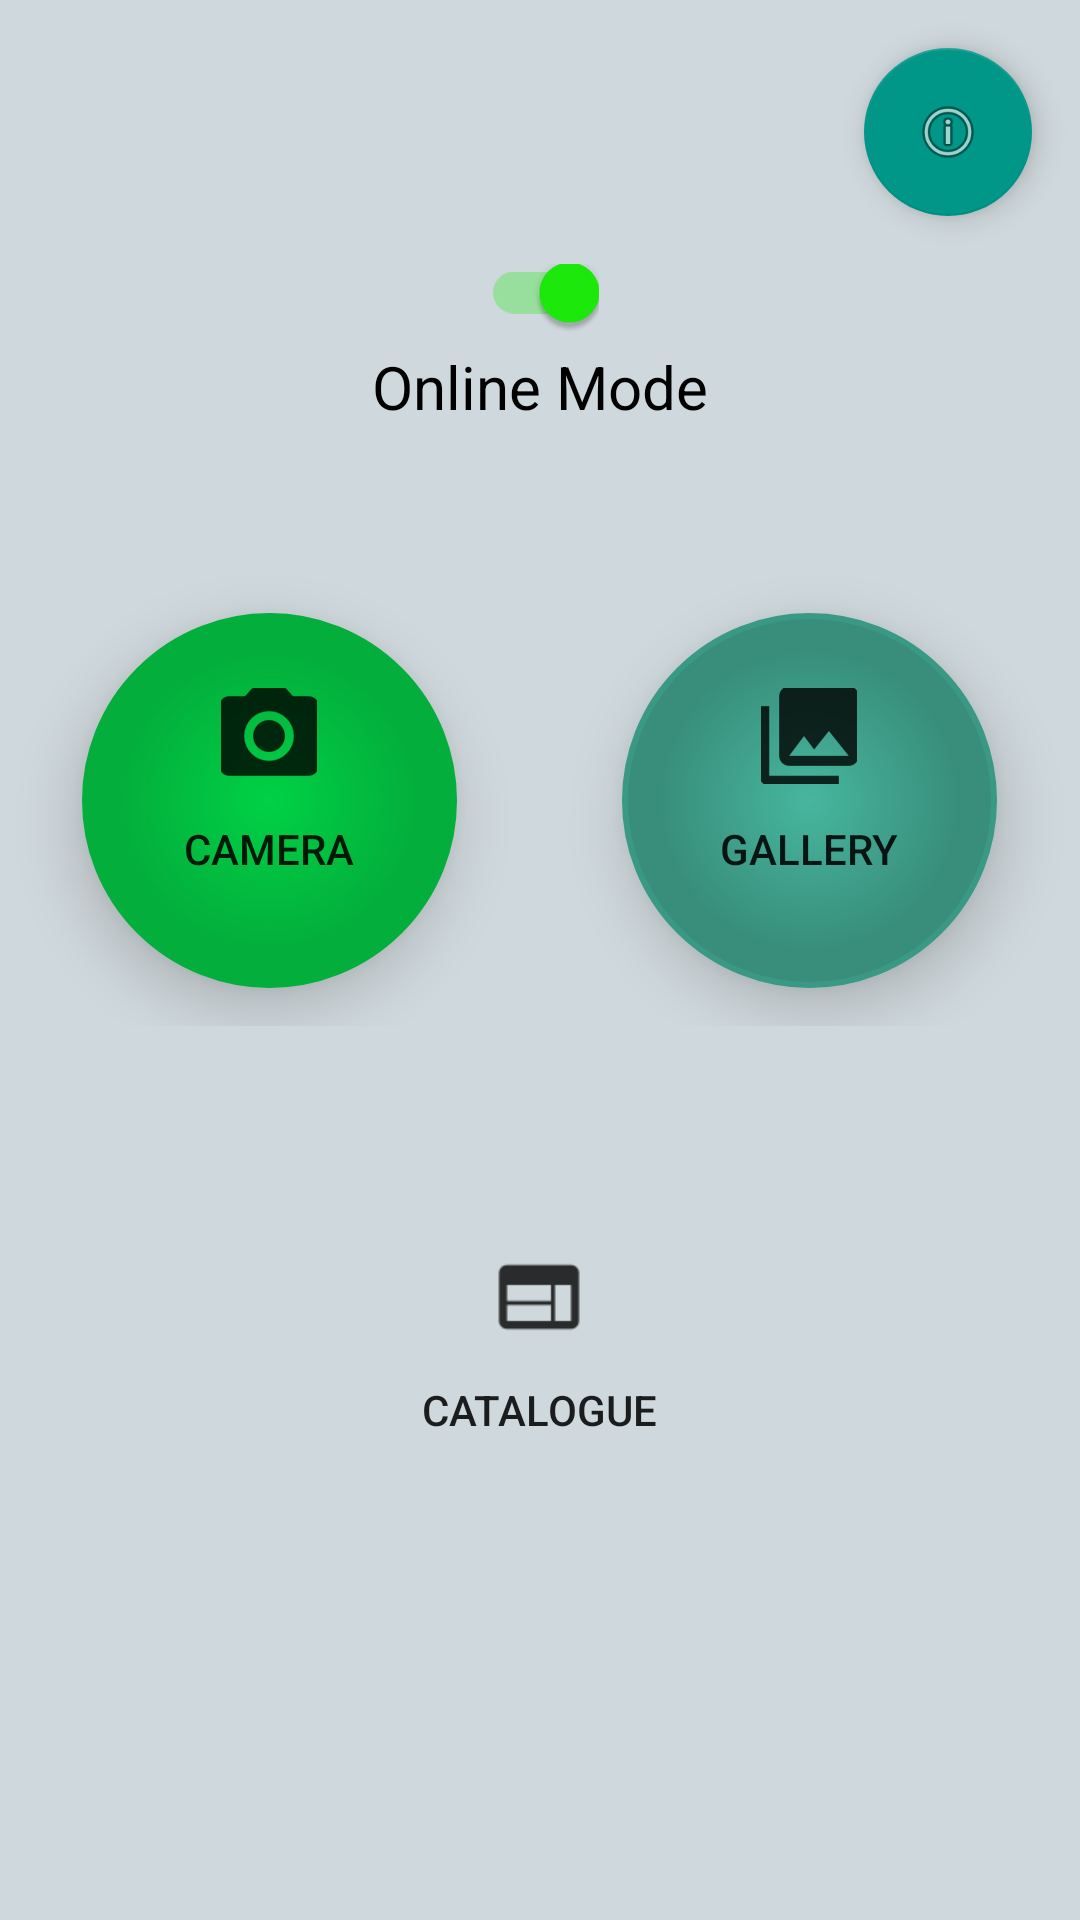

This screen was rendered from an Android layout file. Write that file and the resources it references.
<!-- AndroidManifest.xml: application theme AppTheme -->
<!-- res/layout/activity_main.xml -->
<?xml version="1.0" encoding="utf-8"?>
<LinearLayout xmlns:android="http://schemas.android.com/apk/res/android"
    xmlns:tools="http://schemas.android.com/tools"
    xmlns:app="http://schemas.android.com/apk/res-auto"
    android:id="@+id/activity_main"
    android:layout_width="match_parent"
    android:layout_height="match_parent"
    android:orientation="vertical"
    android:background="#CFD8DC">
    

<RelativeLayout
    android:layout_width="wrap_content"
    android:layout_height="wrap_content">
    <android.support.design.widget.FloatingActionButton
        android:id="@+id/info_button"
        android:layout_width="wrap_content"
        android:layout_height="wrap_content"
        android:layout_alignParentEnd="true"
        android:layout_alignParentTop="true"
        android:layout_margin="@dimen/fab_margin"
        android:elevation="@dimen/activity_elevation"
        android:src="@drawable/ic_action_info"
        app:srcCompat="@android:drawable/ic_menu_info_details" />

    
        
        
        
        
        
        
        
        
</RelativeLayout>

    <LinearLayout
        android:layout_width="match_parent"
        android:layout_height="0dp"
        android:layout_weight="0.1"
        android:orientation="vertical"
        android:gravity="center">

        <android.support.v7.widget.SwitchCompat
            android:id="@+id/modeSwitch"
            android:layout_width="wrap_content"
            android:layout_height="wrap_content"
            android:layout_gravity="center"
            android:checked="true"
            android:theme="@style/SelectionSwitch" />

        <TextView
            android:id="@+id/modeSwitchText"
            android:layout_width="154dp"
            android:layout_height="36dp"
            android:layout_gravity="center"
            android:gravity="center"
            android:text="Online Mode"
            android:textColor="@color/colorBlack"
            android:textSize="@dimen/activity_medium_text"/>
    </LinearLayout>


    <LinearLayout
        android:id="@+id/main_container"
        android:layout_width="match_parent"
        android:layout_height="0dp"
        android:layout_weight="0.45"
        android:orientation="vertical">

        <LinearLayout
            android:layout_width="match_parent"
            android:layout_height="match_parent"
            android:orientation="horizontal">

            <LinearLayout
                android:layout_width="wrap_content"
                android:layout_height="150dp"
                android:layout_gravity="center"
                android:layout_weight="0.5"
                android:gravity="center">

                <Button
                    android:id="@+id/openCamera"
                    android:layout_width="125dp"
                    android:layout_height="125dp"
                    android:layout_gravity="center"
                    android:background="@drawable/circle1"
                    android:drawableTop="@drawable/ic_camera"
                    android:elevation="@dimen/activity_elevation"
                    android:paddingBottom="25dp"
                    android:paddingTop="25dp"
                    android:stateListAnimator="@null"
                    android:text="Camera" />

            </LinearLayout>

            <LinearLayout
                android:layout_width="wrap_content"
                android:layout_height="150dp"
                android:layout_gravity="center"
                android:layout_weight="0.5"
                android:gravity="center">

                <Button
                    android:id="@+id/selectPicture"
                    android:layout_width="125dp"
                    android:layout_height="125dp"
                    android:layout_gravity="center"
                    android:background="@drawable/circle2"
                    android:drawableTop="@drawable/ic_gallery"
                    android:elevation="@dimen/activity_elevation"
                    android:paddingBottom="25dp"
                    android:paddingTop="25dp"
                    android:stateListAnimator="@null"
                    android:text="Gallery" />

            </LinearLayout>
        </LinearLayout>

    </LinearLayout>

    <LinearLayout
        android:layout_width="match_parent"
        android:layout_height="0dp"
        android:layout_weight="0.45"
        android:orientation="vertical">
        <Button
            android:id="@+id/open_website"
            android:layout_width="125dp"
            android:layout_height="125dp"
            android:layout_gravity="center"
            android:background="@drawable/circle3"
            android:drawableTop="@drawable/ic_web"
            android:elevation="@dimen/activity_elevation"
            android:paddingBottom="25dp"
            android:paddingTop="25dp"
            android:stateListAnimator="@null"
            android:text="Catalogue" />

    </LinearLayout>

</LinearLayout>
<!-- resources referenced by this layout -->
<resources>
  <color name="colorBlack">#000000</color>
  <dimen name="activity_elevation">12dp</dimen>
  <dimen name="activity_medium_text">20sp</dimen>
  <dimen name="fab_margin">16dp</dimen>
  <!-- drawable circle1 (drawable) -->
  <?xml version="1.0" encoding="utf-8"?>
  <shape xmlns:android="http://schemas.android.com/apk/res/android"
      android:shape="rectangle">
  
      <corners android:radius="100dp" />
      <solid android:color="#41ba7a" />
      <stroke
          android:width="2dip"
          android:color="#03ae3c" />
      <padding
          android:bottom="4dp"
          android:left="4dp"
          android:right="4dp"
          android:top="4dp" />
  
      <gradient
          android:endColor="#03ae3c"
          android:gradientRadius="50dp"
          android:type="radial"
          android:startColor="#00d145" />
  
  
  </shape>
  <!-- drawable circle2 (drawable) -->
  <?xml version="1.0" encoding="utf-8"?>
  <shape xmlns:android="http://schemas.android.com/apk/res/android"
      android:shape="rectangle">
  
      <corners android:radius="100dp" />
      <solid android:color="#47b69e" />
      <stroke
          android:width="2dip"
          android:color="#3a9984" />
      <padding
          android:bottom="4dp"
          android:left="4dp"
          android:right="4dp"
          android:top="4dp" />
  
      <gradient
          android:endColor="#388e7b"
          android:gradientRadius="50dp"
          android:type="radial"
          android:startColor="#47b69e" />
  
  
  </shape>
  <!-- drawable ic_camera: png bitmap (drawable-hdpi, 533 bytes) -->
  <!-- drawable ic_gallery: png bitmap (drawable-hdpi, 451 bytes) -->
  <!-- drawable ic_web: png bitmap (drawable-mdpi, 182 bytes) -->
  <style name="SelectionSwitch" parent="Theme.AppCompat.Light">
          
          <item name="colorControlActivated">#1cec0a</item>
  
          
          <item name="colorSwitchThumbNormal">#28c71a</item>
  
          
          <item name="android:colorForeground">#15ff00</item>
      </style>
  <style name="AppTheme" parent="Theme.AppCompat.Light.NoActionBar">
          <item name="colorPrimary">@color/colorPrimary</item>
          <item name="colorPrimaryDark">@color/colorPrimaryDark</item>
          <item name="colorAccent">@color/colorAccent</item>
      </style>
  <color name="colorPrimary">#009688</color>
  <color name="colorPrimaryDark">#00796B</color>
  <color name="colorAccent">#009688</color>
</resources>
